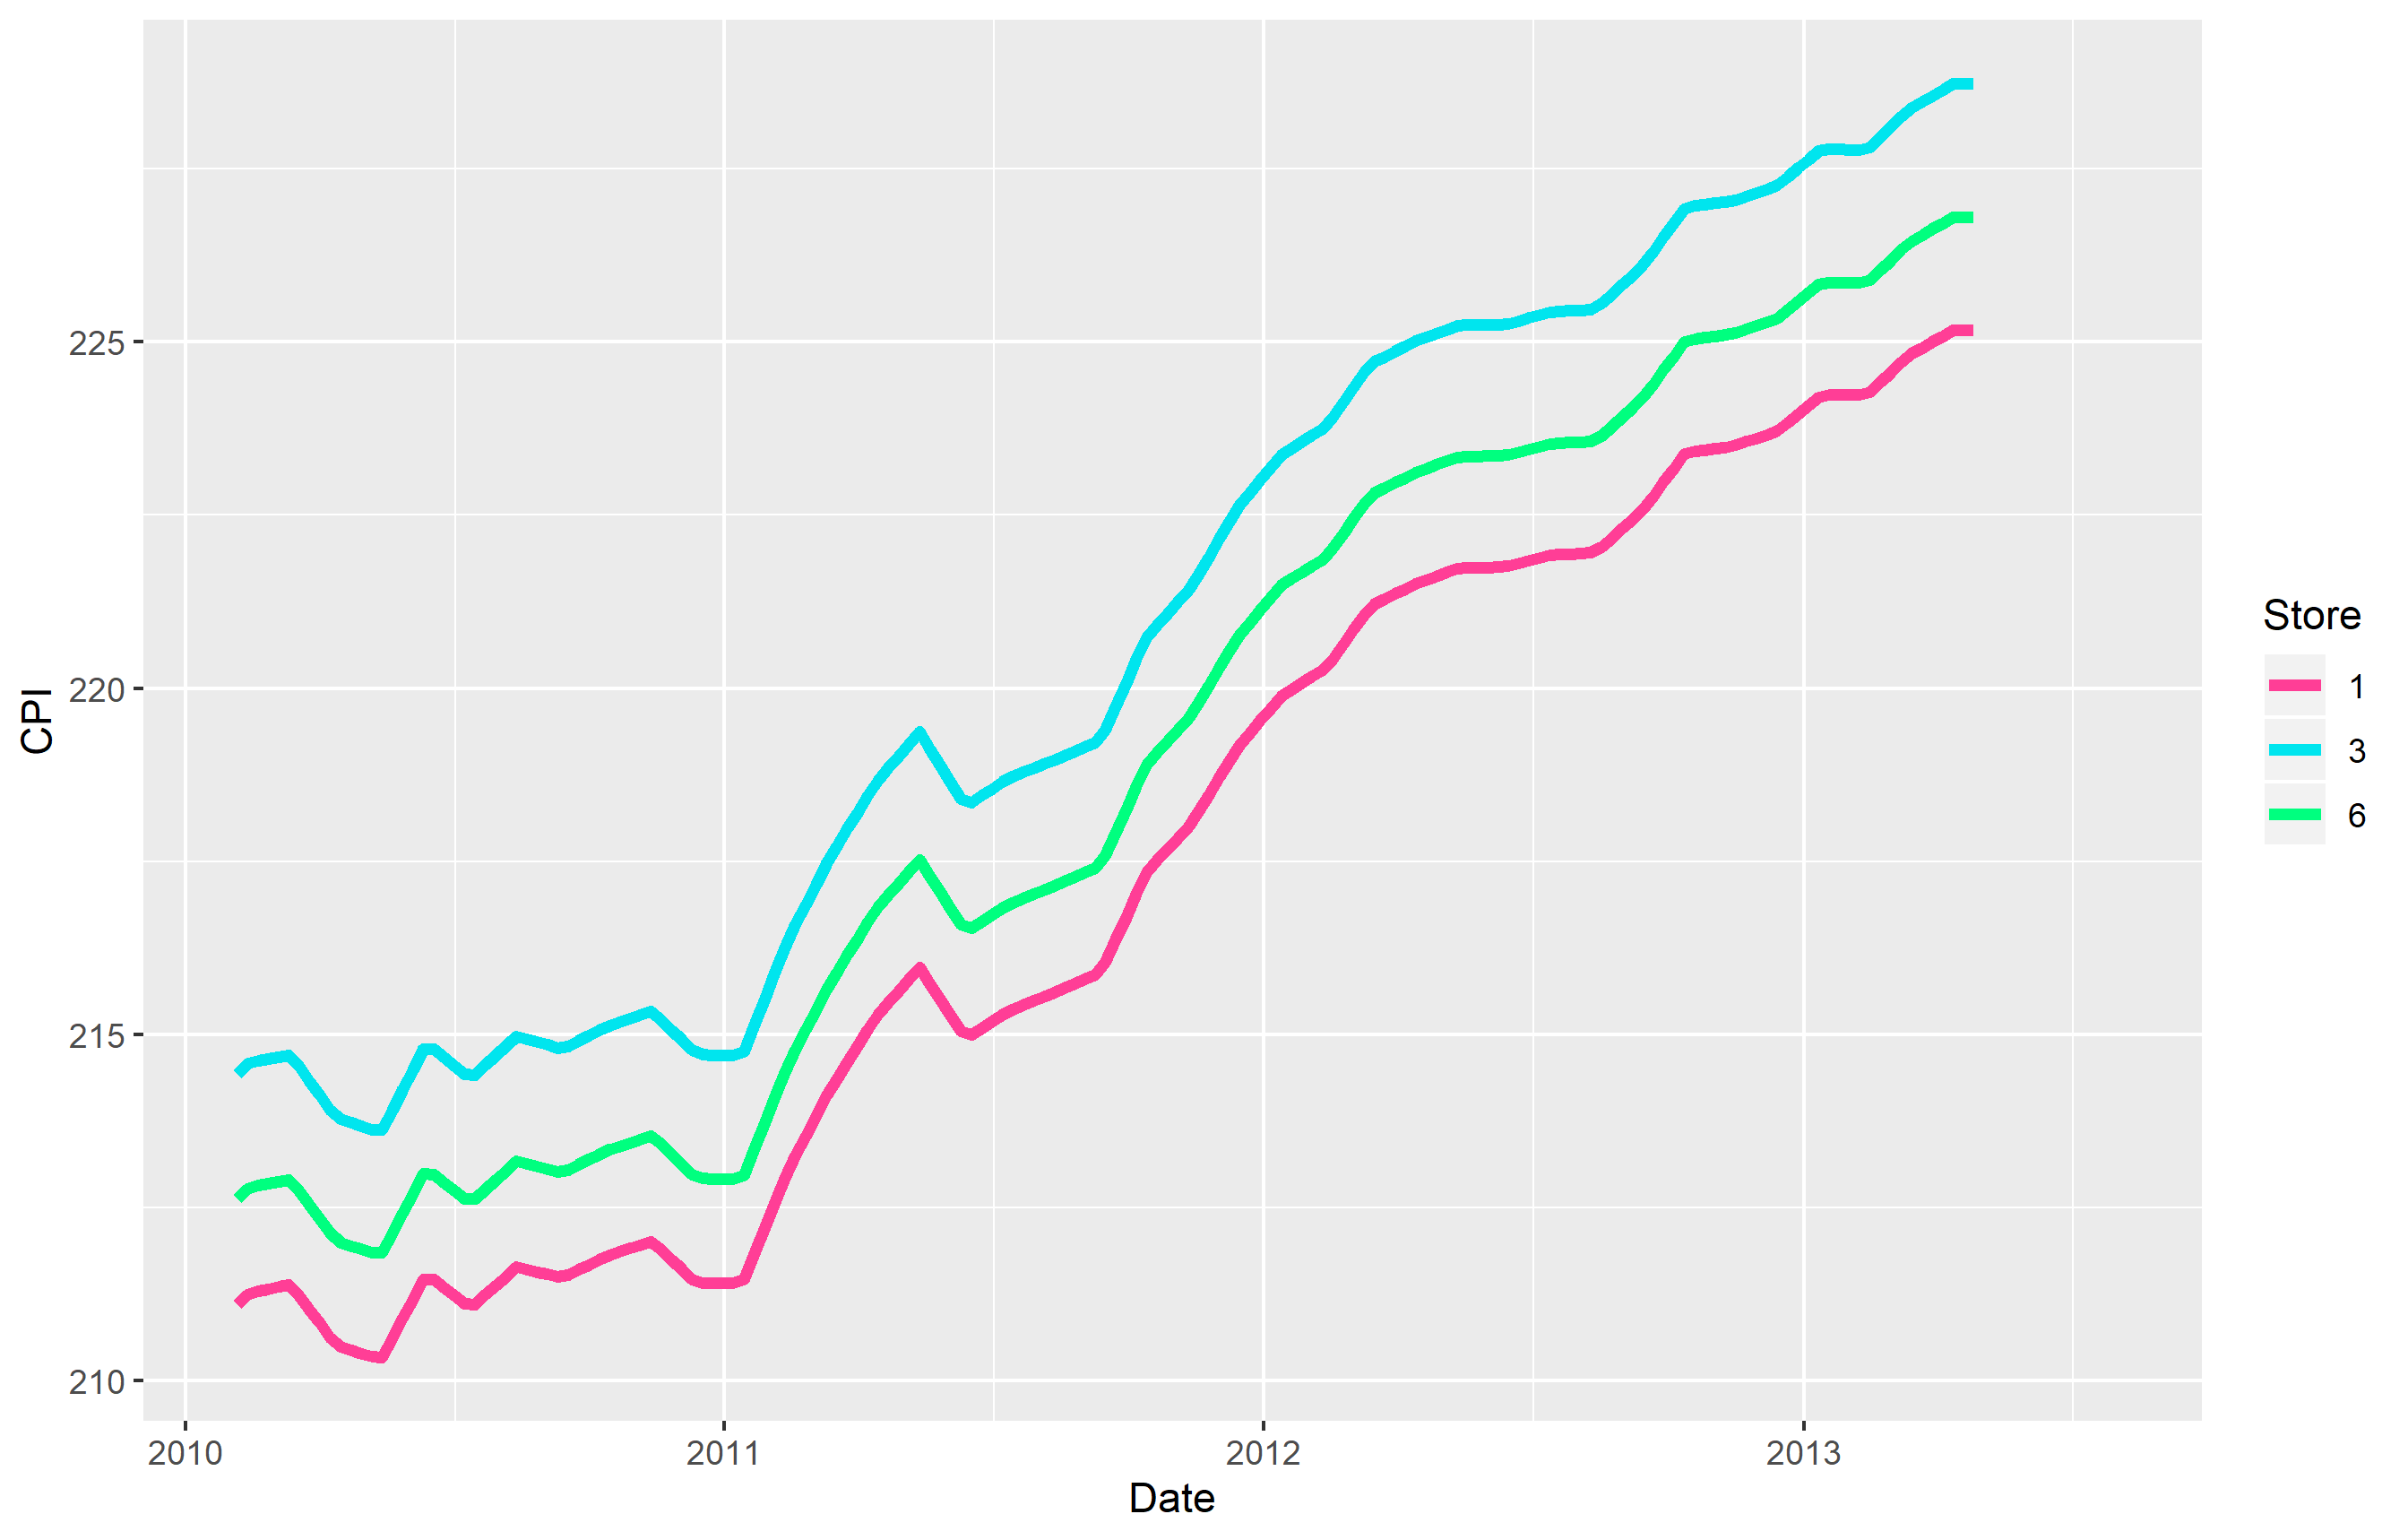

This chart was generated by the following R code:
library(dplyr)
library(ggplot2)

features<-
  features %>%
  mutate(Store = as.factor(Store),
         Date = as.Date(Date, "%d/%m/%Y"))

features_trimmed <-
  features %>%
  filter(Store == 1 | Store == 3 | Store == 6) %>%
  dplyr::select(-IsHoliday)

cpi <- ggplot(features_trimmed, aes(x = Date, y = CPI, colour = Store)) +
  geom_line(size = 1.5) +
  scale_color_manual(values = c("violetred1", "turquoise2","springgreen","tan"))+
  theme_grey()
